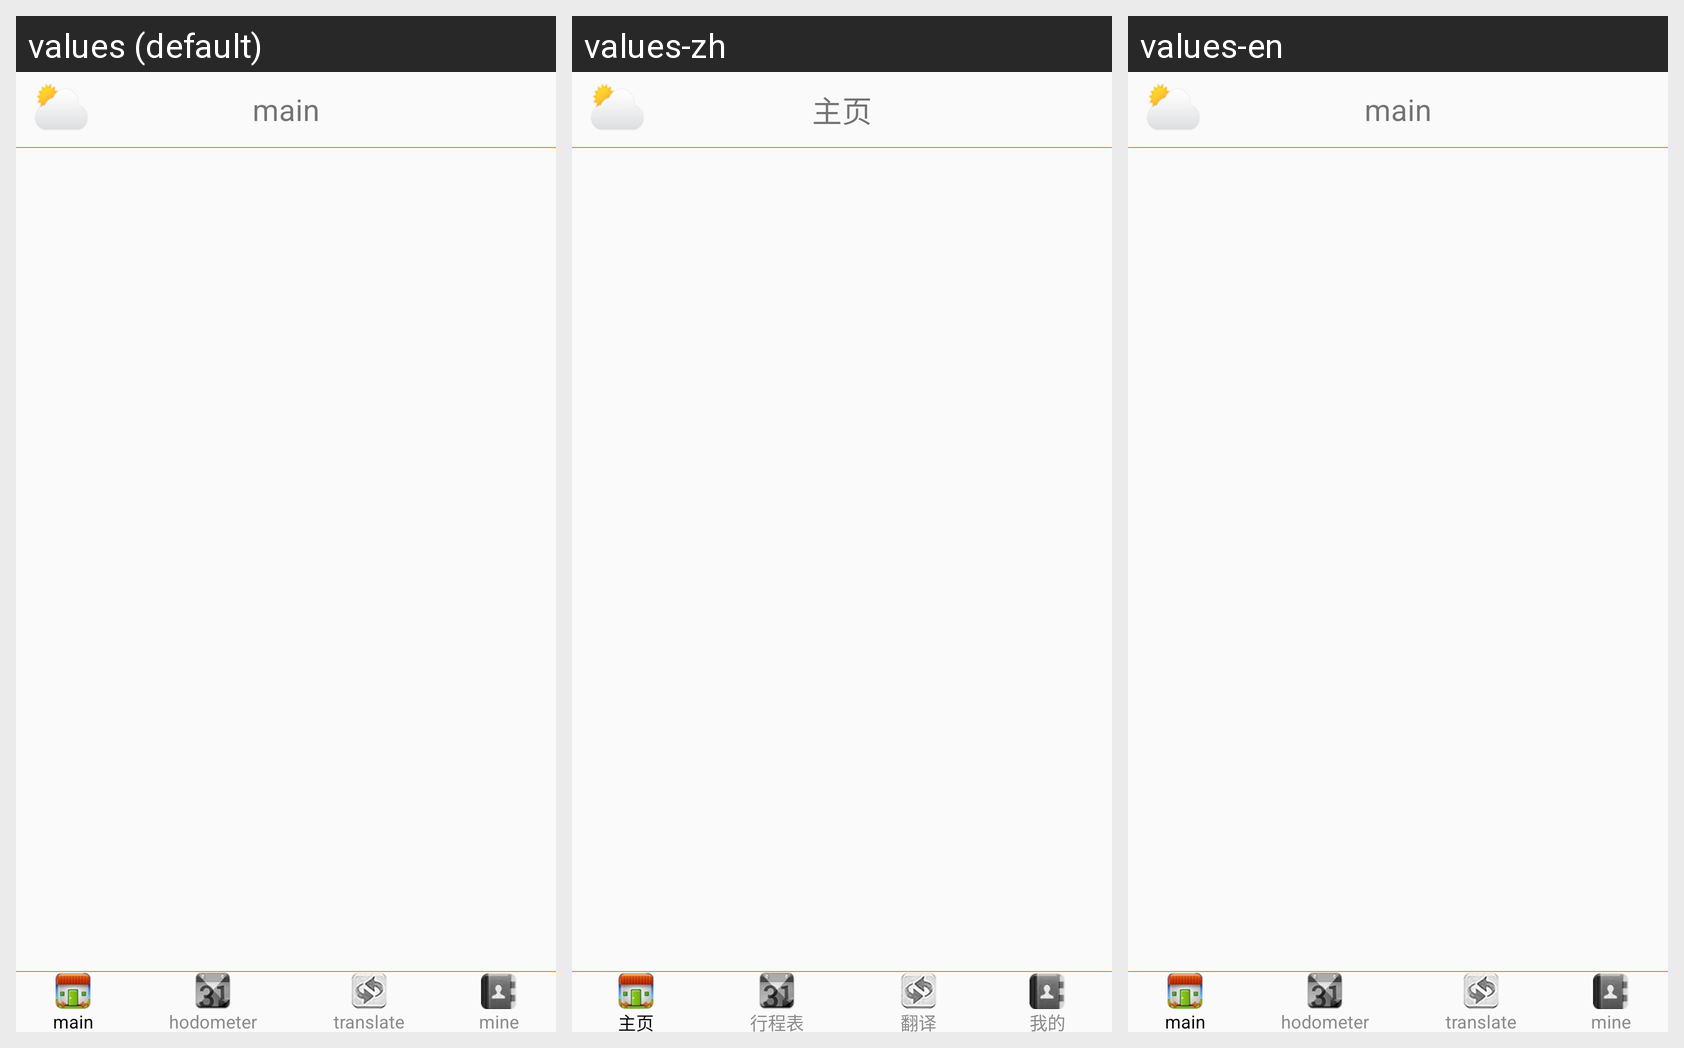

Translations of the strings shown on this Android screen, per locale in the grid:
Android screen res/layout/main.xml rendered under 3 locales, left to right: values (default), values-zh, values-en. Device: Nexus 5 (rendered at 1080×1920; each locale shown at half size, 540×960, under a caption strip naming it); theme AppTheme.
Strings drawn on this screen, with the default value and each locale's value (text and hints the layout hard-codes, and strings that could not be matched under every locale, appear in the picture but are not listed):

main_top
  values: main
  values-zh: 主页
  values-en: main

main_bottom
  values: main
  values-zh: 主页
  values-en: main

schedule
  values: hodometer
  values-zh: 行程表
  values-en: hodometer

translate
  values: translate
  values-zh: 翻译
  values-en: translate

mine
  values: mine
  values-zh: 我的
  values-en: mine
